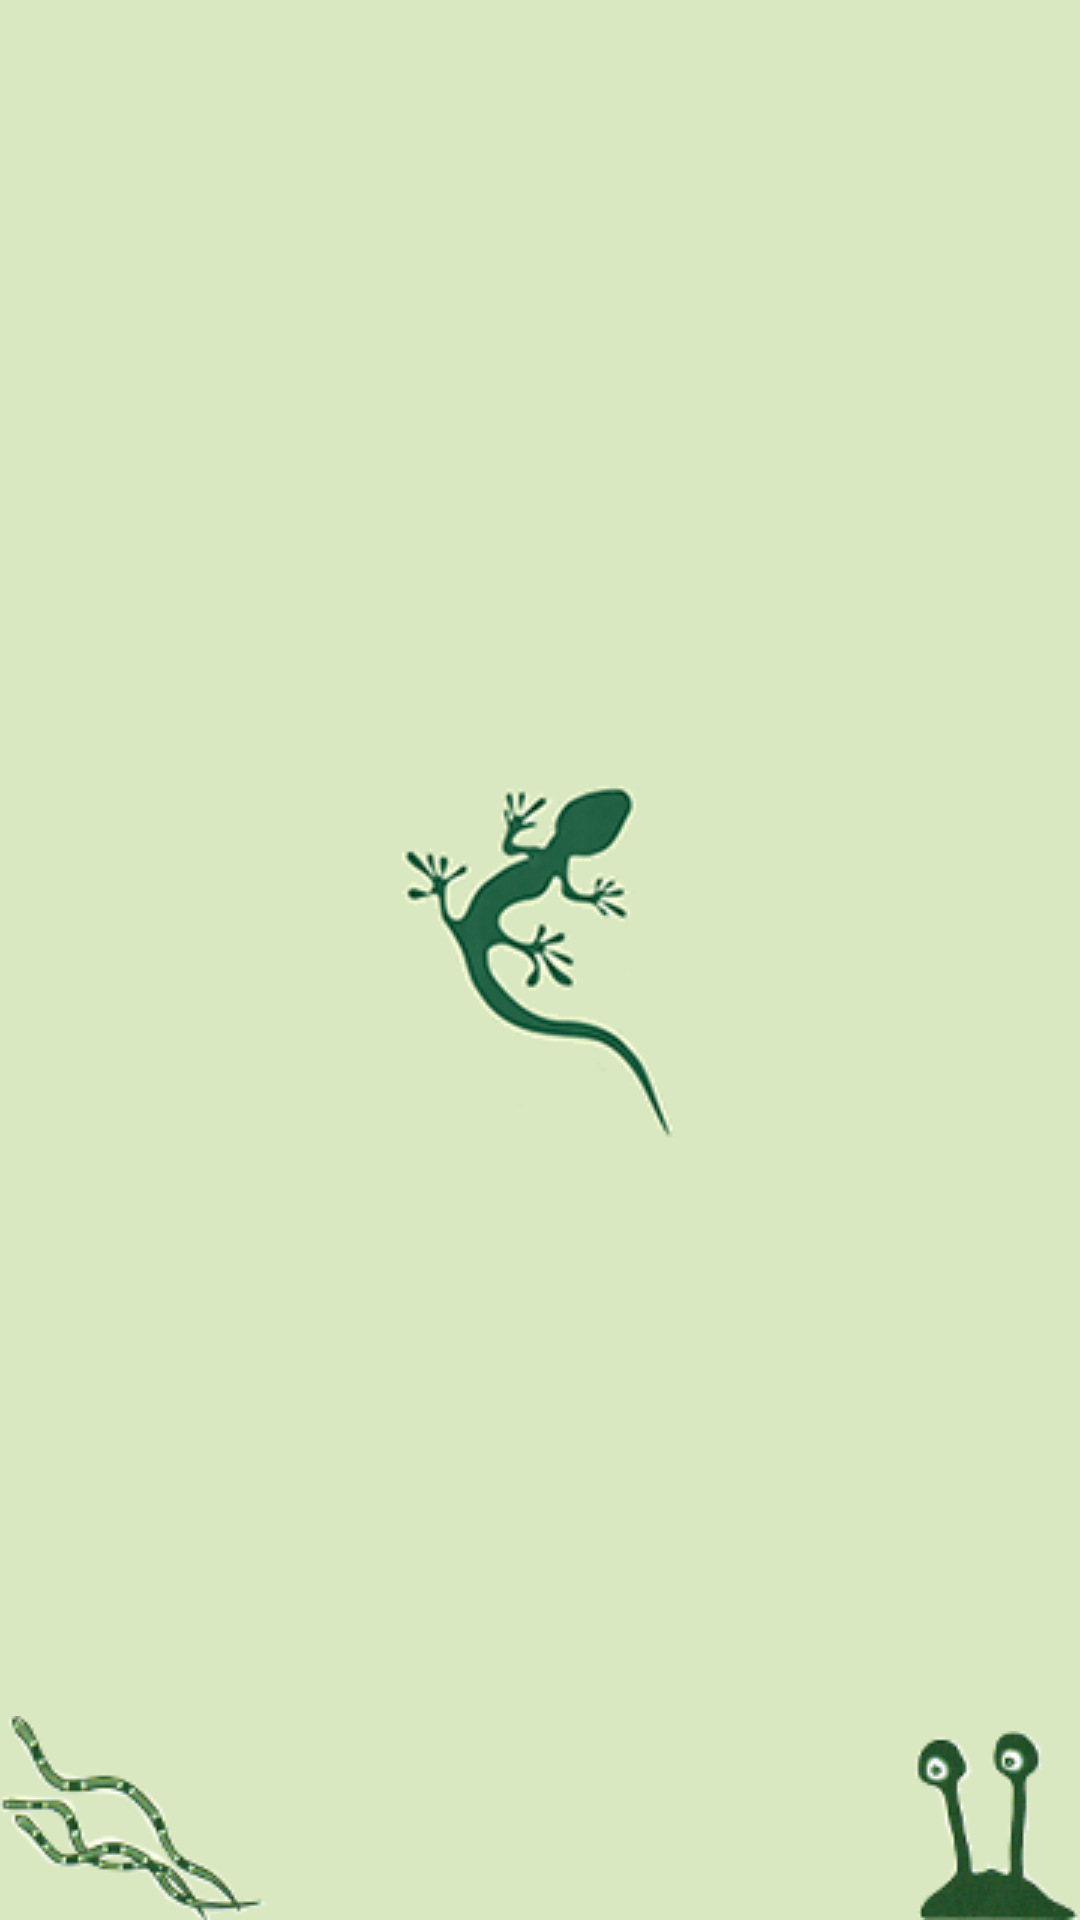

Produce the Android XML layout that renders to this screen, including the resource entries it uses.
<!-- AndroidManifest.xml: application theme AppTheme.Launcher -->
<!-- res/layout/devices_list.xml -->
<?xml version="1.0" encoding="utf-8"?>
<LinearLayout xmlns:android="http://schemas.android.com/apk/res/android"
    android:layout_width="match_parent"
    android:layout_height="match_parent"
    android:layout_gravity="top"
    android:gravity="top"
    android:orientation="vertical"
    android:background="@drawable/launch_screen">


    <ListView
        android:id="@android:id/list"
        android:layout_width="match_parent"
        android:layout_height="match_parent"></ListView>

    <LinearLayout
        android:id="@android:id/empty"
        android:layout_width="match_parent"
        android:layout_height="match_parent"
        android:layout_marginTop="10dip">

        <TextView
            android:layout_width="wrap_content"
            android:layout_height="wrap_content"
            android:text="@string/finding_service"
            android:textSize="20sp"></TextView>

        <ProgressBar
            style="@android:style/Widget.ProgressBar.Small"
            android:layout_width="wrap_content"
            android:layout_height="wrap_content"
            android:layout_gravity="right"
            android:layout_marginLeft="20dip"></ProgressBar>

    </LinearLayout>

</LinearLayout>
<!-- resources referenced by this layout -->
<resources>
  <!-- drawable launch_screen (drawable) -->
  <?xml version="1.0" encoding="utf-8"?>
  <layer-list xmlns:android="http://schemas.android.com/apk/res/android"
      android:opacity="opaque">
  
      
      <item android:drawable="@color/colorBackStart" />
  
      
      <item>
          <bitmap
              android:src="@drawable/entity_120x120"
              android:gravity="center" />
      </item>
  
      <item>
          <bitmap
              android:src="@drawable/splash_sharp_vision"
              android:gravity="bottom|right" />
      </item>
  
      <item>
          <bitmap
              android:src="@drawable/splash_mimicry"
              android:gravity="bottom|left" />
      </item>
  
  </layer-list>
  <string name="finding_service">Finding local services</string>
  <style name="AppTheme.Launcher">
  
          <item name="android:windowBackground">@drawable/launch_screen</item>
          <item name="windowNoTitle">true</item>
          <item name="windowActionBar">false</item>
  
          
  
          
  
      </style>
  <color name="colorBackStart">#D9E8C0</color>
  <!-- drawable entity_120x120: png bitmap (drawable, 10672 bytes) -->
  <!-- drawable splash_sharp_vision: png bitmap (drawable, 23184 bytes) -->
  <!-- drawable splash_mimicry: png bitmap (drawable, 28091 bytes) -->
</resources>
